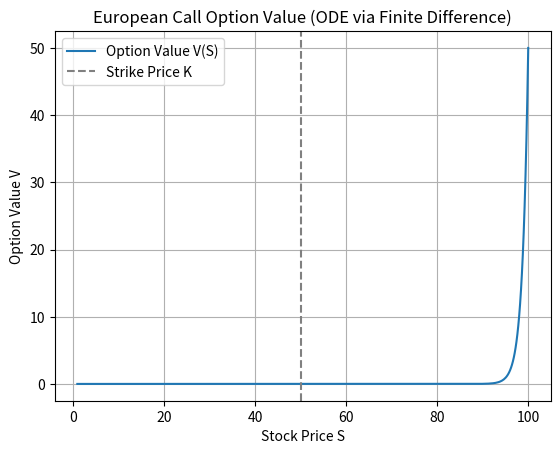

Source code (Python):
import numpy as np
import matplotlib.pyplot as plt

# Parameters
r = 0.05       # risk-free rate
sigma = 0.2    # volatility
K = 50         # strike price
S_min, S_max = 1, 100  # asset price range
N = 500        # number of grid points

# Grid
S = np.linspace(S_min, S_max, N)
h = S[1] - S[0]  # grid spacing

# Coefficients from ODE
a = 1 / h**2
b = (r / sigma**2 - 0.5) / (2 * h)
c = -r / sigma**2

# Tridiagonal matrix A and RHS vector
A = np.zeros((N, N))
rhs = np.zeros(N)

for i in range(1, N - 1):
    A[i, i - 1] = a - b
    A[i, i]     = -2 * a + c
    A[i, i + 1] = a + b

# Boundary conditions
V0 = 0
VN = S_max - K

rhs[0] = V0
rhs[-1] = VN

A[0, 0] = 1
A[-1, -1] = 1

# Solve
V = np.linalg.solve(A, rhs)

# Plot
plt.plot(S, V, label="Option Value V(S)")
plt.xlabel("Stock Price S")
plt.ylabel("Option Value V")
plt.title("European Call Option Value (ODE via Finite Difference)")
plt.axvline(K, color='gray', linestyle='--', label="Strike Price K")
plt.legend()
plt.grid(True)
plt.show()
